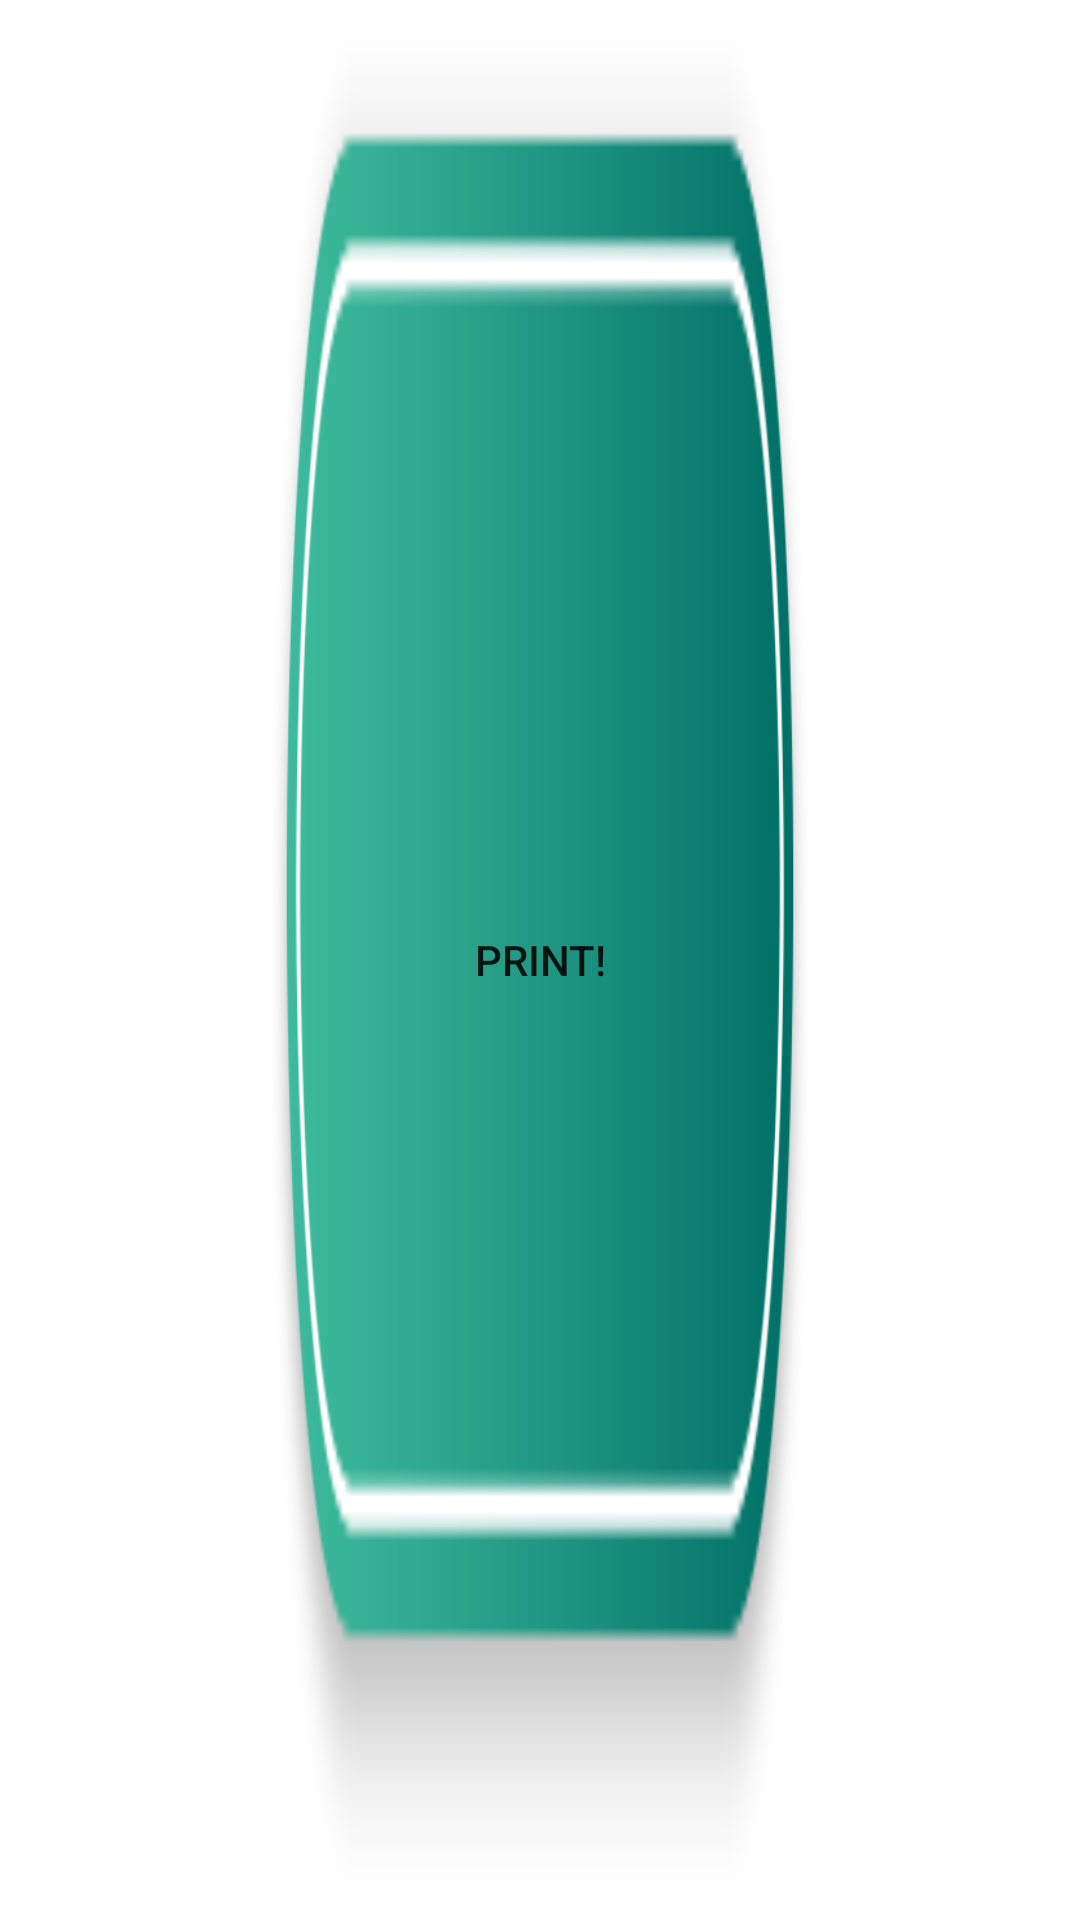

Write the Android layout XML for this screen, with the resource values it uses.
<!-- AndroidManifest.xml: application theme Theme.PriterTestAppChritopher -->
<!-- res/layout/activity_main.xml -->
<?xml version="1.0" encoding="utf-8"?>
<androidx.constraintlayout.widget.ConstraintLayout xmlns:android="http://schemas.android.com/apk/res/android"
    xmlns:app="http://schemas.android.com/apk/res-auto"
    xmlns:tools="http://schemas.android.com/tools"
    android:layout_width="match_parent"
    android:layout_height="match_parent"
    tools:context=".MainActivity">


    <Button
        android:id="@+id/printBtn"
        android:layout_width="180dp"
        android:layout_height="@dimen/_50sdp"
        android:layout_marginStart="8dp"
        android:layout_marginLeft="8dp"
        android:layout_marginTop="8dp"
        android:layout_marginEnd="8dp"
        android:layout_marginRight="8dp"
        android:layout_marginBottom="8dp"
        android:background="@drawable/scan_qr_btn"
        android:text="Print!"
        app:layout_constraintBottom_toBottomOf="parent"
        app:layout_constraintEnd_toEndOf="parent"
        app:layout_constraintStart_toStartOf="parent"
        app:layout_constraintTop_toTopOf="parent" />




</androidx.constraintlayout.widget.ConstraintLayout>
<!-- resources referenced by this layout -->
<resources>
  <!-- drawable scan_qr_btn: png bitmap (drawable, 9887 bytes) -->
  <style name="Theme.PriterTestAppChritopher" parent="Theme.MaterialComponents.DayNight.DarkActionBar">
          
          <item name="colorPrimary">@color/purple_500</item>
          <item name="colorPrimaryVariant">@color/purple_700</item>
          <item name="colorOnPrimary">@color/white</item>
          
          <item name="colorSecondary">@color/teal_200</item>
          <item name="colorSecondaryVariant">@color/teal_700</item>
          <item name="colorOnSecondary">@color/black</item>
          
          <item name="android:statusBarColor" tools:targetApi="l">?attr/colorPrimaryVariant</item>
          
      </style>
  <color name="purple_500">#FF6200EE</color>
  <color name="purple_700">#FF3700B3</color>
  <color name="white">#FFFFFFFF</color>
  <color name="teal_200">#FF03DAC5</color>
  <color name="teal_700">#FF018786</color>
  <color name="black">#FF000000</color>
</resources>
